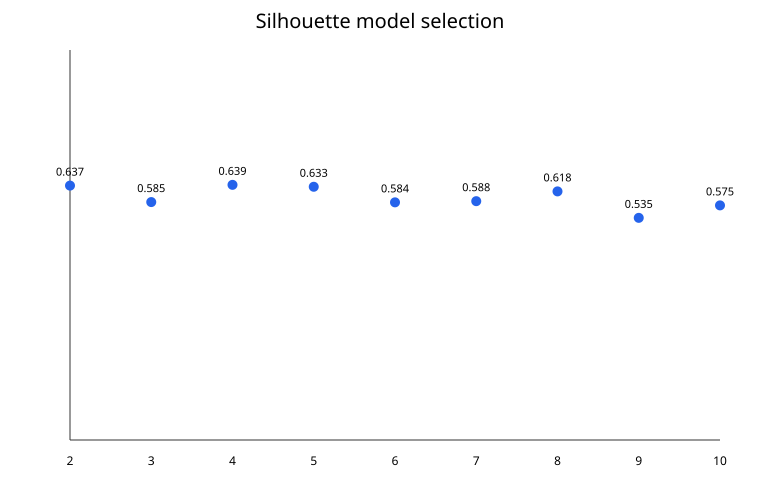

Values plotted in this chart, from the file beside it:
k, silhouette
2, 0.6367
3, 0.5849
4, 0.6391
5, 0.633
6, 0.584
7, 0.5878
8, 0.6185
9, 0.5353
10, 0.5745
